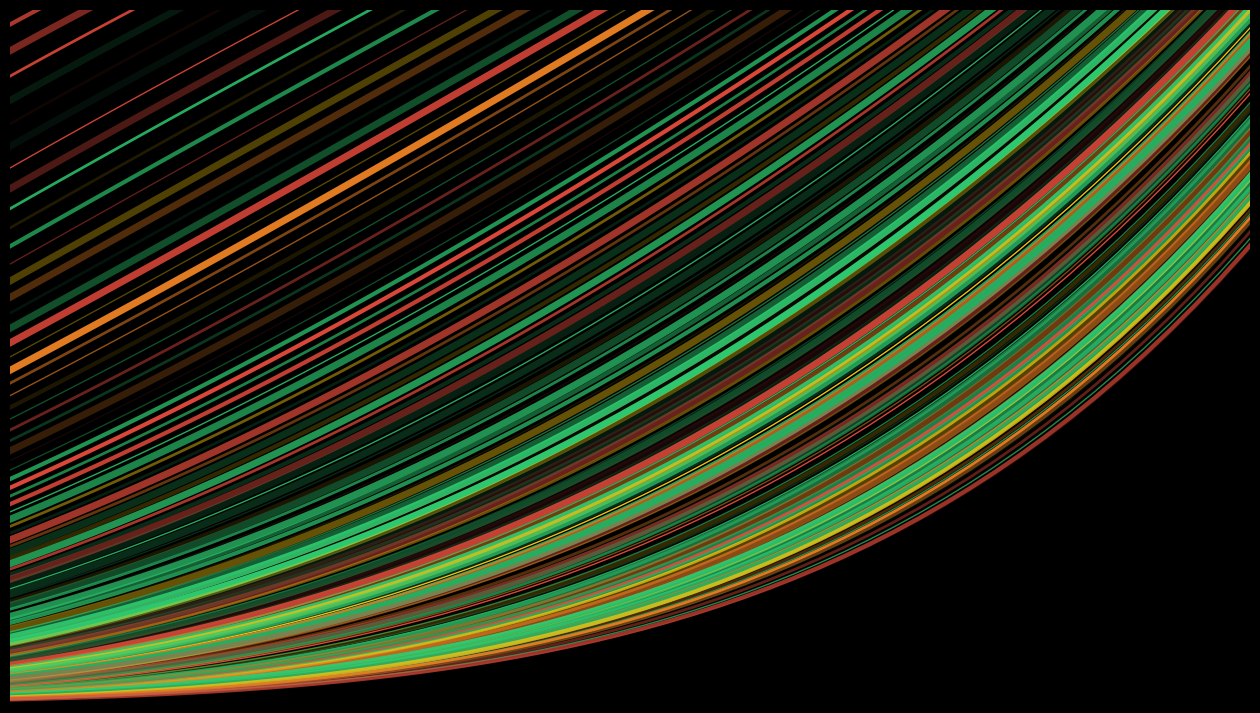

Source code (Python): (Note: this script raises an exception after producing the figure.)
import matplotlib.pylab as plt
import numpy as np

# colors= ['#e74c3c','#f1c40f' ,'#2ecc71','#e67e22','#27ae60']
# p = plt.figure(figsize=(12,12),facecolor='black',dpi=400)
# p = plt.axis('off')
# p = plt.xlim(1,2)
# p = plt.ylim(0,1)
# for i in np.linspace(0.1,5,120):
#     p = plt.plot(np.linspace(1,2,100),[x**i for x in np.linspace(0,1,100)],alpha=np.random.beta(1,1),lw = np.random.choice([7,10,3,2,5]),color = np.random.choice(colors))
#
colors = ['#e74c3c', '#f1c40f', '#2ecc71', '#e67e22', '#27ae60']
p = plt.figure(figsize=(16, 9), facecolor='black', dpi=400)
p = plt.axis('off')
p = plt.xlim(1.3, 1.8)
p = plt.ylim(0, 0.5)
for i in np.linspace(0.1, 5, 150):
    p = plt.plot(
        np.linspace(1, 2, 100),
        [x**i for x in np.linspace(0, 1, 100)],
        alpha=np.random.beta(1, 1),
        lw=np.random.choice([1, 5, 3, 2, 5]),
        color=np.random.choice(colors),
    )

p = plt.savefig(f'C:/Users/<user>/Pictures/RandomPlots/wall.png', facecolor='black')
